Run: headless pygame with SDL's dummy video driver; simulated clock (each Clock.tick advances the game by its frame time, no real sleeping); random seed 0; keys injected as events and as key.get_pressed() state; no mouse input.
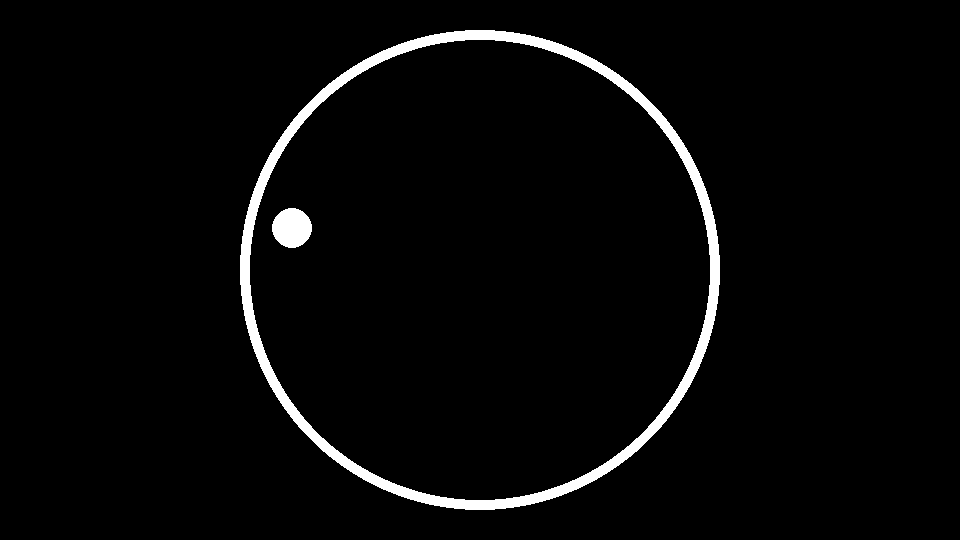
Frame 1 of 4 · flips 1–60 · no input
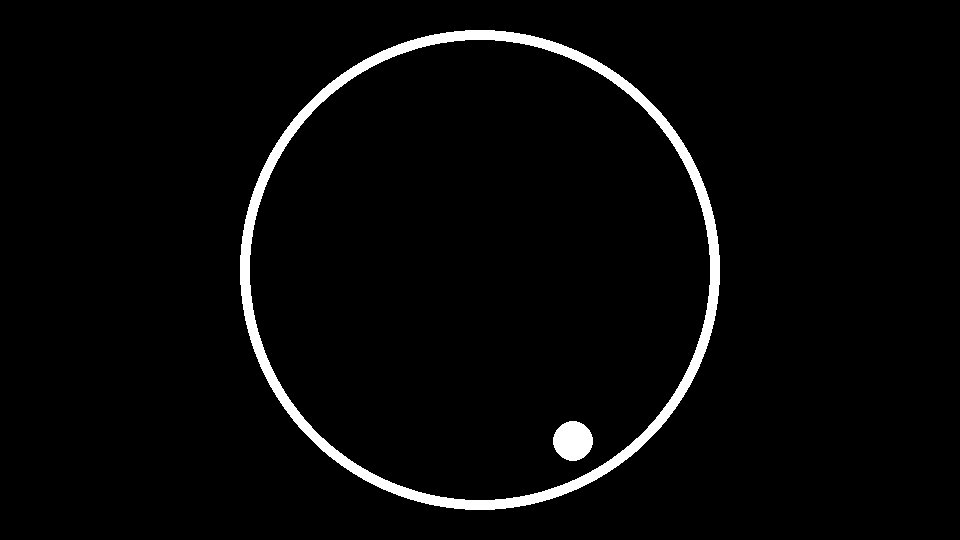
Frame 2 of 4 · flips 61–180 · tapped SPACE, RETURN · held RIGHT (→), D
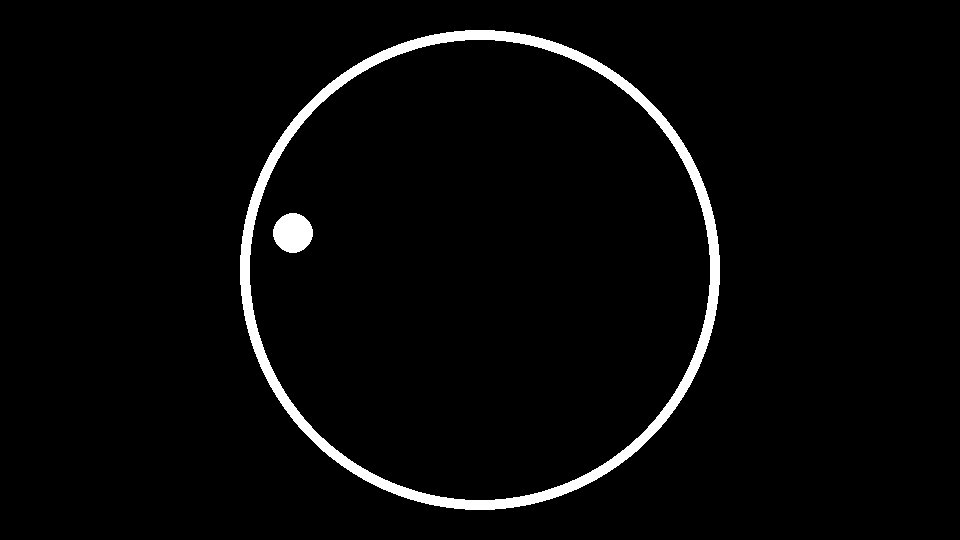
Frame 3 of 4 · flips 181–300 · held DOWN (↓), S
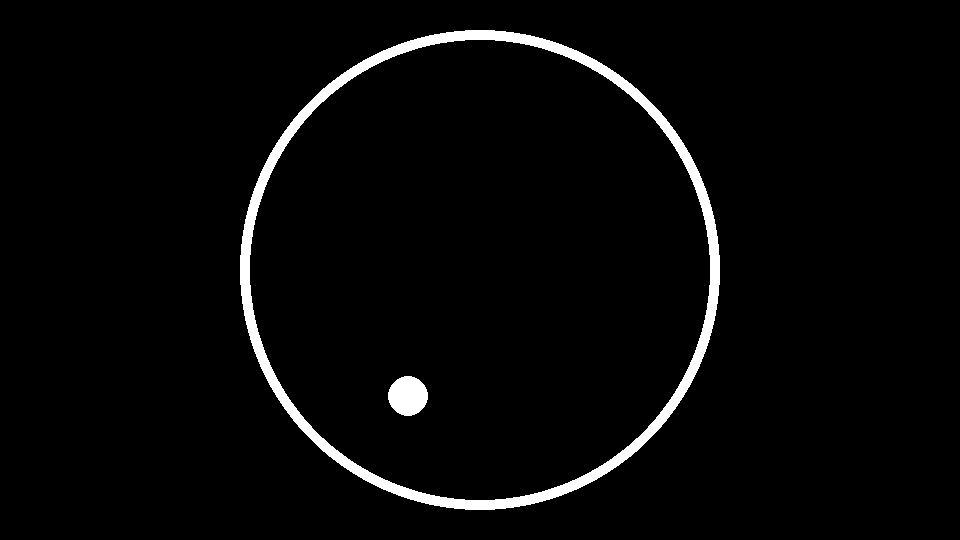
Frame 4 of 4 · flips 301–420 · held LEFT (←), A, UP (↑), W

The pygame program that drew these frames:

import sys

import pygame


def main():
    pygame.init()

    width, height = 960, 540
    screen = pygame.display.set_mode((width, height))
    pygame.display.set_caption("bouncing_ball_circle_lifelike")

    white = (255, 255, 255)
    black = (0, 0, 0)

    center = pygame.math.Vector2(width / 2, height / 2)
    position = pygame.math.Vector2(center)
    velocity = pygame.math.Vector2(5.4, 9.6)
    radius = 20

    gravity = pygame.math.Vector2(0, 0.4)
    restitution = 0.99
    circle_radius = 240

    clock = pygame.time.Clock()

    while True:
        clock.tick(60)

        for event in pygame.event.get():
            if event.type == pygame.QUIT:
                pygame.quit()
                sys.exit()

        velocity += gravity
        position += velocity

        offset = position - center
        if offset.length() >= circle_radius - radius:
            normal = offset.normalize()
            velocity = velocity.reflect(normal) * restitution
            position = center + normal * (circle_radius - radius)

        screen.fill(black)
        pygame.draw.circle(screen, white, center, circle_radius, 10)
        pygame.draw.circle(screen, white, position, radius)
        pygame.display.flip()


if __name__ == "__main__":
    main()
